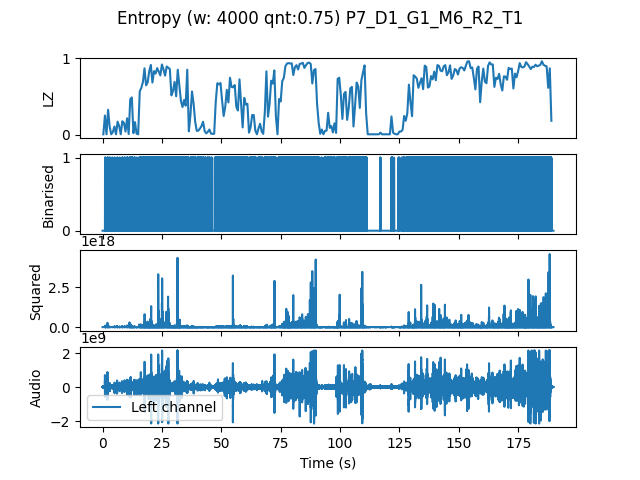

Values plotted in this chart, from the file beside it:
, t0, LZ, CTW
mean, 1139238, 0.5192, 0.5721
0.0, 0.0, 0.005983, 0.0006453
0.6667, 0.6667, 0.2513, 0.3584
1.333, 1.333, 0.005983, 0.0006453
2.0, 2.0, 0.3261, 1.228
2.667, 2.667, 0.1047, 0.1384
3.333, 3.333, 0.005983, 0.0006453
4.0, 4.0, 0.0359, 0.03952
4.667, 4.667, 0.1077, 0.1377
5.333, 5.333, 0.005983, 0.0006453
6.0, 6.0, 0.1705, 0.2545
6.667, 6.667, 0.1137, 0.1313
7.333, 7.333, 0.005983, 0.0006453
8.0, 8.0, 0.1765, 0.2481
8.667, 8.667, 0.1556, 0.3654
9.333, 9.333, 0.04188, 0.03843
10.0, 10.0, 0.2154, 0.2626
10.67, 10.67, 0.008974, 0.003432
11.33, 11.33, 0.4637, 0.602
12.0, 12.0, 0.4876, 0.855
12.67, 12.67, 0.02094, 0.04733
13.33, 13.33, 0.1645, 0.2559
14.0, 14.0, 0.01496, 0.007416
14.67, 14.67, 0.005983, 0.0006453
15.33, 15.33, 0.5684, 0.5776
16.0, 16.0, 0.6132, 0.6656
16.67, 16.67, 0.688, 0.7175
17.33, 17.33, 0.8675, 0.8678
18.0, 18.0, 0.6462, 0.6853
18.67, 18.67, 0.685, 0.7312
19.33, 19.33, 0.8316, 0.8389
20.0, 20.0, 0.9124, 0.9301
20.67, 20.67, 0.682, 0.6679
21.33, 21.33, 0.8316, 0.8217
22.0, 22.0, 0.7987, 0.8418
22.67, 22.67, 0.8705, 0.8444
23.33, 23.33, 0.8256, 0.8792
24.0, 24.0, 0.7748, 0.867
24.67, 24.67, 0.9184, 1.04
25.33, 25.33, 0.8526, 0.8258
26.0, 26.0, 0.7718, 0.8235
26.67, 26.67, 0.8915, 0.8969
27.33, 27.33, 0.8765, 0.926
28.0, 28.0, 0.8585, 0.8637
28.67, 28.67, 0.5145, 0.626
29.33, 29.33, 0.5714, 0.5897
30.0, 30.0, 0.691, 0.8005
30.67, 30.67, 0.5026, 0.567
31.33, 31.33, 0.8496, 0.9151
32.0, 32.0, 0.6462, 0.7188
32.67, 32.67, 0.4427, 0.448
33.33, 33.33, 0.362, 0.5658
34.0, 34.0, 0.4547, 0.5358
34.67, 34.67, 0.3799, 0.4942
35.33, 35.33, 0.8496, 0.9539
36.0, 36.0, 0.04487, 0.03001
36.67, 36.67, 0.2513, 0.2765
37.33, 37.33, 0.5654, 0.559
38.0, 38.0, 0.4098, 0.5285
38.67, 38.67, 0.1735, 0.2431
... 225 more rows
